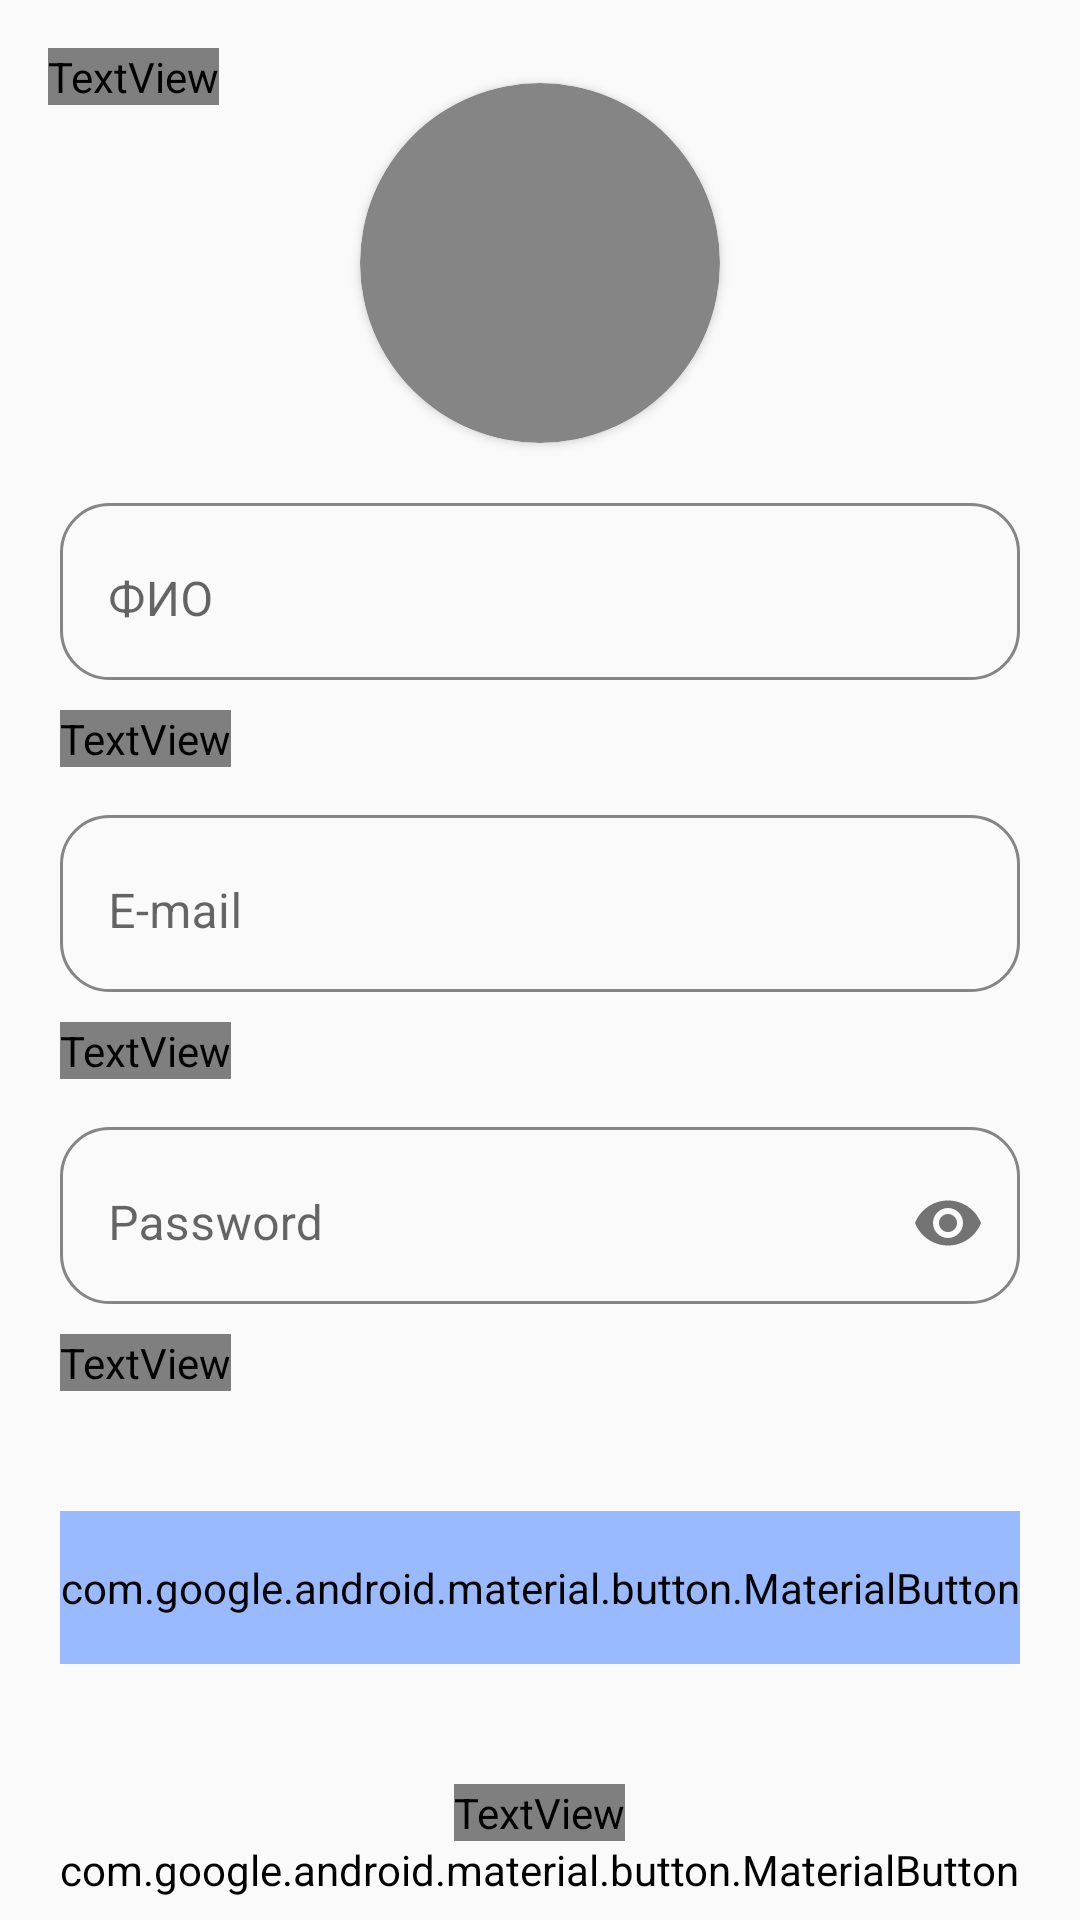

This screen was rendered from an Android layout file. Write that file and the resources it references.
<!-- AndroidManifest.xml: application theme Theme.Nasizae_edu_pulse -->
<!-- res/layout/fragment_registration.xml -->
<?xml version="1.0" encoding="utf-8"?>
<androidx.constraintlayout.widget.ConstraintLayout xmlns:android="http://schemas.android.com/apk/res/android"
    xmlns:tools="http://schemas.android.com/tools"
    android:layout_width="match_parent"
    android:layout_height="match_parent"
    xmlns:app="http://schemas.android.com/apk/res-auto"
    tools:context=".presentation.ui.auth.RegistrationFragment">

    <TextView
        android:layout_width="wrap_content"
        android:layout_height="wrap_content"
        android:layout_margin="16dp"
        android:text="@string/registration"
        android:textColor="@color/black"
        android:textSize="20sp"
        android:fontFamily="@font/montserrat_alternates"
        app:layout_constraintStart_toStartOf="parent"
        app:layout_constraintTop_toTopOf="parent" />

    <LinearLayout
        android:id="@+id/container"
        android:layout_width="match_parent"
        android:layout_height="wrap_content"
        android:orientation="vertical"
        app:layout_constraintBottom_toBottomOf="parent"
        app:layout_constraintTop_toTopOf="parent">
        <androidx.cardview.widget.CardView
            android:layout_width="wrap_content"
            app:layout_constraintTop_toTopOf="parent"
            app:layout_constraintStart_toStartOf="parent"
            app:layout_constraintEnd_toEndOf="parent"
            app:cardCornerRadius="60dp"
            android:layout_gravity="center"
            android:layout_marginBottom="20dp"
            android:backgroundTint="@color/grey"
            android:layout_marginTop="20dp"
            android:layout_height="wrap_content">
            <ImageView
                android:id="@+id/image_user"
                android:layout_width="120dp"
                android:layout_height="120dp"
                android:src="@drawable/image_profile"
                android:scaleType="centerCrop"/>
        </androidx.cardview.widget.CardView>

        <com.google.android.material.textfield.TextInputLayout
            style="@style/Widget.MaterialComponents.TextInputLayout.OutlinedBox"
            android:layout_width="match_parent"
            android:layout_height="wrap_content"
            android:layout_marginHorizontal="20dp"
            android:background="@drawable/background_et"
            android:hint="@string/fullname">

            <com.google.android.material.textfield.TextInputEditText
                android:id="@+id/et_full_name"
                android:layout_width="match_parent"
                android:layout_height="wrap_content"
                android:background="#00000000"
                android:paddingVertical="16dp" />
        </com.google.android.material.textfield.TextInputLayout>
        <TextView
            android:layout_width="wrap_content"
            android:layout_height="wrap_content"
            android:text="@string/input_fullname"
            android:layout_marginStart="20dp"
            android:fontFamily="@font/montserrat_alternates"
            android:layout_marginTop="10dp"
            />

        <com.google.android.material.textfield.TextInputLayout
            style="@style/Widget.MaterialComponents.TextInputLayout.OutlinedBox"
            android:layout_width="match_parent"
            android:layout_marginTop="16dp"
            android:layout_height="wrap_content"
            android:layout_marginHorizontal="20dp"
            android:background="@drawable/background_et"
            android:hint="@string/email">

            <com.google.android.material.textfield.TextInputEditText
                android:id="@+id/et_email"
                android:layout_width="match_parent"
                android:layout_height="wrap_content"
                android:background="#00000000"
                android:paddingVertical="16dp" />
        </com.google.android.material.textfield.TextInputLayout>
        <TextView
            android:layout_width="wrap_content"
            android:layout_height="wrap_content"
            android:text="@string/input_email"
            android:layout_marginStart="20dp"
            android:fontFamily="@font/montserrat_alternates"
            android:layout_marginTop="10dp"
            />
        <com.google.android.material.textfield.TextInputLayout
            style="@style/Widget.MaterialComponents.TextInputLayout.OutlinedBox"
            android:layout_width="match_parent"
            android:layout_height="wrap_content"
            android:layout_marginHorizontal="20dp"
            android:layout_marginTop="16dp"
            android:background="@drawable/background_et"
            android:hint="@string/password"
            app:passwordToggleEnabled="true"
            >

            <com.google.android.material.textfield.TextInputEditText
                android:id="@+id/et_password"
                android:layout_width="match_parent"
                android:layout_height="wrap_content"
                android:background="#00000000"
                android:inputType="textPassword"
                android:paddingVertical="16dp" />
        </com.google.android.material.textfield.TextInputLayout>
        <TextView
            android:layout_width="wrap_content"
            android:layout_height="wrap_content"
            android:text="@string/input_password"
            android:layout_marginStart="20dp"
            android:fontFamily="@font/montserrat_alternates"
            android:layout_marginTop="10dp"
            />
        <com.google.android.material.button.MaterialButton
            android:id="@+id/btn_register"
            android:layout_width="match_parent"
            android:layout_height="wrap_content"
            android:layout_marginHorizontal="20dp"
            android:layout_marginTop="40dp"
            android:backgroundTint="@color/baff"
            android:paddingVertical="16dp"
            android:text="@string/register"
            android:textAllCaps="false"
            android:gravity="center"
            android:fontFamily="@font/montserrat_alternates"
            android:textColor="@color/black"
            android:textSize="16sp"
            app:cornerRadius="16dp" />
        <TextView
            android:id="@+id/have_an_account"
            android:layout_width="wrap_content"
            android:layout_height="wrap_content"
            android:layout_marginTop="40dp"
            android:text="@string/have_an_account"
            android:textColor="@color/black"
            android:textSize="16sp"
            android:layout_gravity="center"
            android:fontFamily="@font/montserrat_alternates"
            app:layout_constraintEnd_toEndOf="parent"
            app:layout_constraintStart_toStartOf="parent"
            app:layout_constraintTop_toBottomOf="@id/container" />

        <com.google.android.material.button.MaterialButton
            android:id="@+id/btn_transition_auth"
            android:layout_width="wrap_content"
            android:layout_height="wrap_content"
            android:text="@string/sign_in"
            android:backgroundTint="#0099BAFF"
            android:textColor="@color/blue"
            android:textSize="18sp"
            android:fontFamily="@font/montserrat_alternates"
            android:layout_gravity="center"
            android:textStyle="bold"
            />
    </LinearLayout>


</androidx.constraintlayout.widget.ConstraintLayout>
<!-- resources referenced by this layout -->
<resources>
  <color name="baff">#99BAFF</color>
  <color name="black">#FF000000</color>
  <color name="blue">#03A9F4</color>
  <color name="grey">#858585</color>
  <!-- drawable background_et (drawable) -->
  <?xml version="1.0" encoding="utf-8"?>
  <shape xmlns:android="http://schemas.android.com/apk/res/android">
  <corners android:radius="16dp"/>
      <stroke android:color="@color/grey"
          android:width="1dp"/>
  
  </shape>
  <string name="email">E-mail</string>
  <string name="fullname">ФИО</string>
  <string name="have_an_account">У вас есть аккаунт?</string>
  <string name="input_email">Введите вашу действующую почту</string>
  <string name="input_fullname">Введите ваше Фамилия Имя</string>
  <string name="input_password">Пароль должен быть не меньше 8 символов</string>
  <string name="password">Password</string>
  <string name="register">Зарегистрироваться</string>
  <string name="registration">Регистрация</string>
  <string name="sign_in">Войти</string>
  <style name="Theme.Nasizae_edu_pulse" parent="Theme.MaterialComponents.DayNight.DarkActionBar.Bridge">
          
          <item name="colorPrimary">@color/purple_500</item>
          <item name="colorPrimaryVariant">@color/purple_700</item>
          <item name="colorOnPrimary">@color/white</item>
          
          <item name="colorSecondary">@color/teal_200</item>
          <item name="colorSecondaryVariant">@color/teal_700</item>
          <item name="colorOnSecondary">@color/black</item>
          
          <item name="android:statusBarColor">?attr/colorPrimaryVariant</item>
          
          <item name="android:windowFullscreen">true</item>
      </style>
  <color name="purple_500">#FF6200EE</color>
  <color name="purple_700">#FF3700B3</color>
  <color name="white">#FFFFFFFF</color>
  <color name="teal_200">#FF03DAC5</color>
  <color name="teal_700">#FF018786</color>
</resources>
